Run: headless pygame with SDL's dummy video driver; simulated clock (each Clock.tick advances the game by its frame time, no real sleeping); random seed 0; keys injected as events and as key.get_pressed() state; no mouse input.
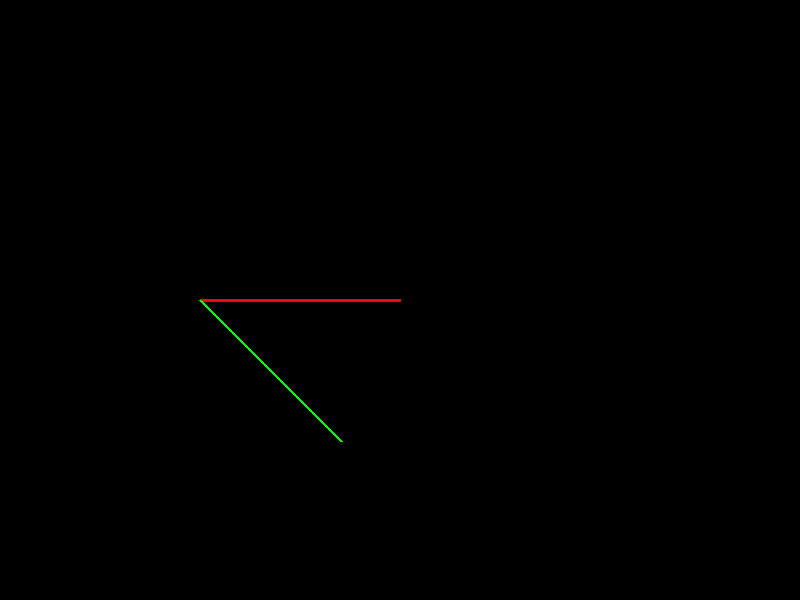
Frame 1 of 4 · flips 1–60 · no input
Frame 2 of 4 · flips 61–180 · tapped SPACE, RETURN · held RIGHT (→), D · screen unchanged from frame 1, image omitted
Frame 3 of 4 · flips 181–300 · held DOWN (↓), S · screen unchanged from frame 2, image omitted
Frame 4 of 4 · flips 301–420 · held LEFT (←), A, UP (↑), W · screen unchanged from frame 3, image omitted

The pygame program that drew these frames:

import pygame
import math

# Инициализируем окно
pygame.init()
screen = pygame.display.set_mode((800, 600))
clock = pygame.time.Clock()

# Цвета
BLACK = (0, 0, 0)
RED = (255, 0, 0)

# Начальная и конечная точки вектора
vector_start = (200, 300)
vector_end = (400, 300)

# Угол поворота в градусах
angle_in_degrees = 45

def rotate_vector(start, end, angle):
    """ Функция для поворота вектора """
    # Переводим угол из градусов в радианы
    theta = math.radians(angle)
    
    # Рассчитываем дельту координат
    dx = end[0] - start[0]
    dy = end[1] - start[1]
    
    # Формула поворота
    new_dx = dx * math.cos(theta) - dy * math.sin(theta)
    new_dy = dx * math.sin(theta) + dy * math.cos(theta)
    
    # Новая конечная точка
    new_end = (
        start[0] + int(new_dx),
        start[1] + int(new_dy)
    )
    return new_end

running = True
while running:
    for event in pygame.event.get():
        if event.type == pygame.QUIT:
            running = False
    
    # Очистка экрана
    screen.fill(BLACK)
    
    # Исходная линия
    pygame.draw.line(screen, RED, vector_start, vector_end, 3)
    
    # Новый конец линии после поворота
    rotated_end = rotate_vector(vector_start, vector_end, angle_in_degrees)
    
    # Нарисовать новую линию
    pygame.draw.line(screen, (0, 255, 0), vector_start, rotated_end, 3)
    
    # Обновление дисплея
    pygame.display.update()
    clock.tick(60)

pygame.quit()
